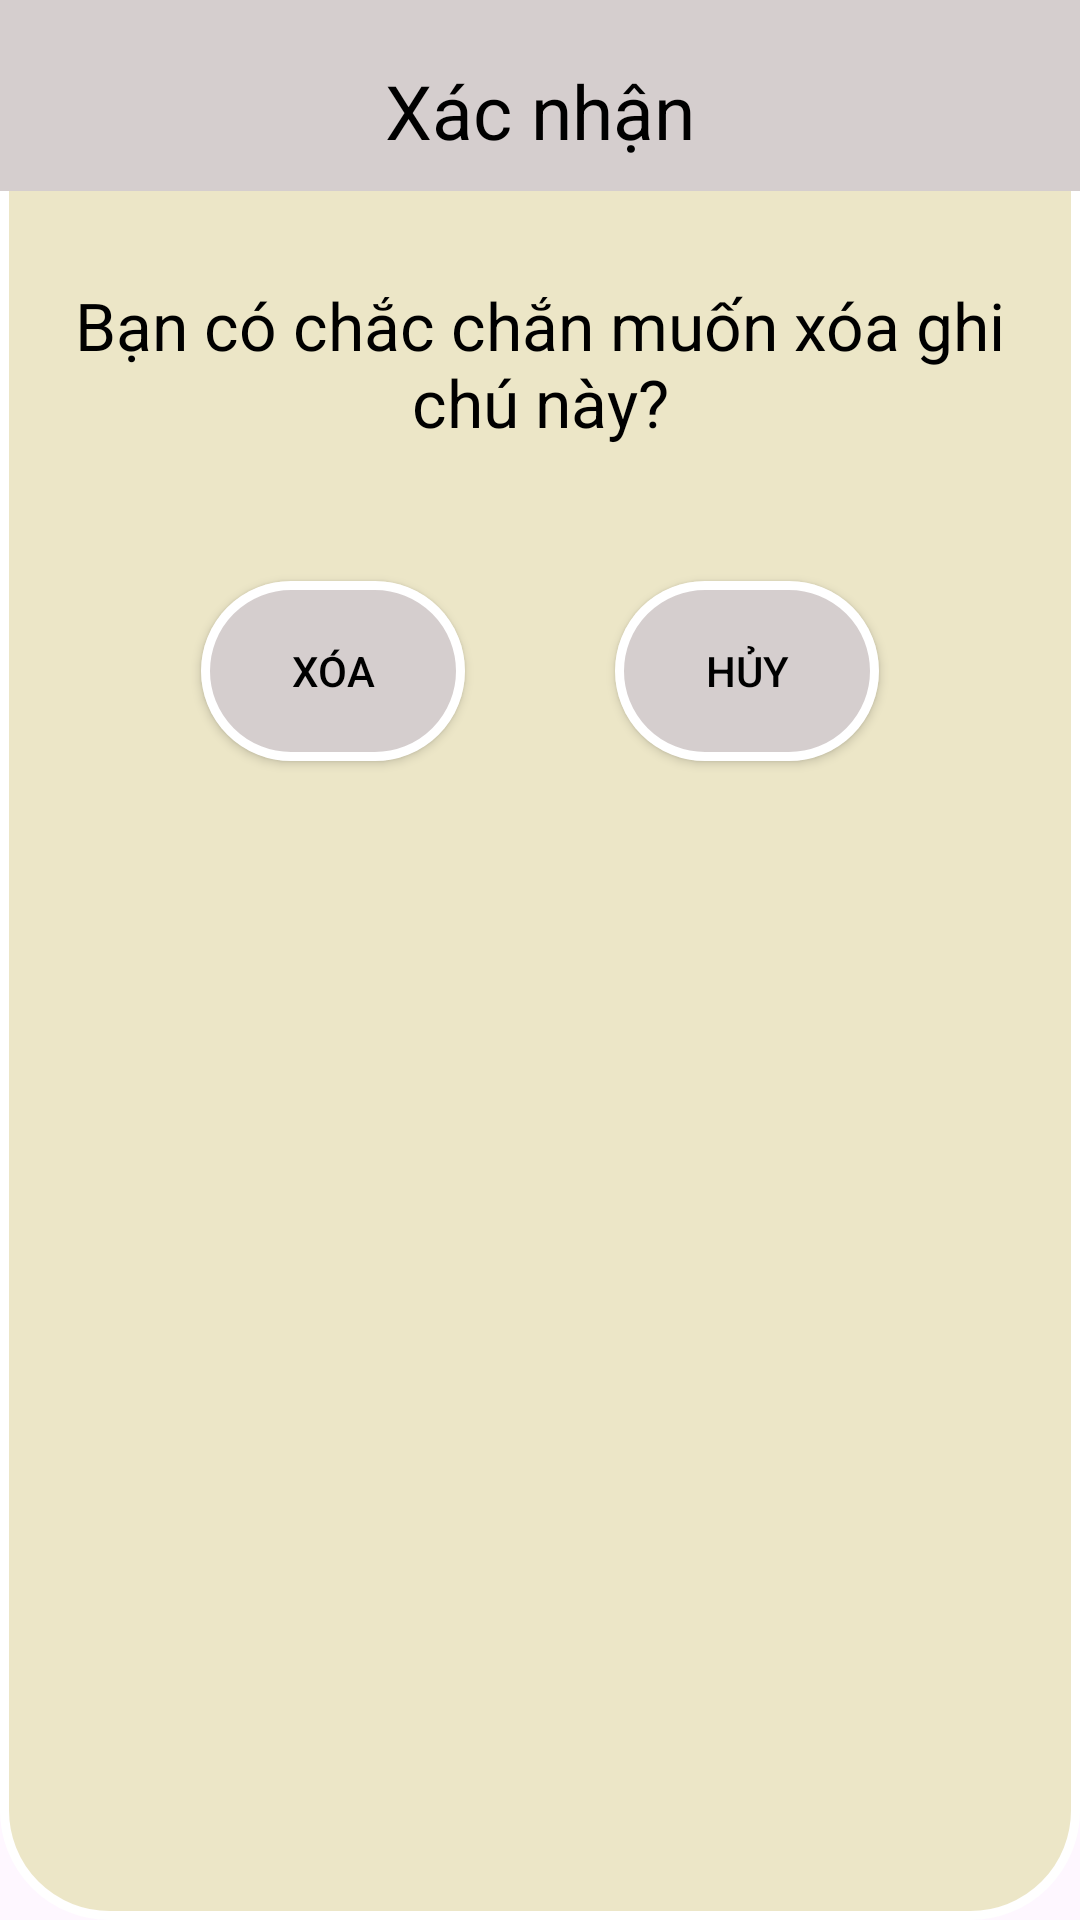

This screen was rendered from an Android layout file. Write that file and the resources it references.
<!-- AndroidManifest.xml: application theme Theme.BTL_QLCT -->
<!-- res/layout/dialog_xoa.xml -->
<?xml version="1.0" encoding="utf-8"?>
<LinearLayout xmlns:android="http://schemas.android.com/apk/res/android"
    android:orientation="vertical"

    android:layout_width="380dp"
    android:layout_height="300dp"
    android:background="@drawable/background_dialog"

    >

    <RelativeLayout
        android:layout_width="wrap_content"
        android:layout_height="wrap_content"
        android:background="#D5CECE"
        >

        <TextView
            android:layout_width="match_parent"
            android:layout_height="wrap_content"
            android:layout_marginTop="20dp"
            android:layout_marginBottom="10dp"
            android:gravity="center"
            android:text="Xác nhận"
            android:textColor="#000000"
            android:textSize="25dp"></TextView>
    </RelativeLayout>

    <RelativeLayout
        android:layout_width="wrap_content"
        android:layout_height="wrap_content"
        android:layout_marginTop="20dp">

        <TextView
            android:layout_width="match_parent"
            android:layout_height="wrap_content"
           android:padding="10dp"
            android:gravity="center"
            android:text="Bạn có chắc chắn muốn xóa ghi chú này?"
            android:textColor="#000000"
            android:textSize="22dp"></TextView>
    </RelativeLayout>


    <LinearLayout
        android:layout_width="match_parent"
        android:layout_height="70dp"
        android:layout_marginTop="30dp"
        android:orientation="horizontal"
        android:gravity="center">

        <Button
            android:id="@+id/btn_xoa"
            android:layout_width="wrap_content"
            android:layout_height="60dp"
            android:background="@drawable/background_button"
            android:text="Xóa"
            android:layout_marginRight="50dp"
            android:textColor="@color/black" />
        <Button
            android:id="@+id/btn_huy"
            android:layout_width="wrap_content"
            android:layout_height="60dp"
            android:background="@drawable/background_button"
            android:text="Hủy"
            android:textColor="@color/black" />


    </LinearLayout>
</LinearLayout>
<!-- resources referenced by this layout -->
<resources>
  <!-- drawable background_button (drawable) -->
  <?xml version="1.0" encoding="utf-8"?>
  <selector xmlns:android="http://schemas.android.com/apk/res/android">
      
      <item android:state_pressed="false">
          <shape>
              
              <solid android:color="#D5CECE"></solid>
              
              <stroke android:width="3dp"
                  android:color="@color/white"></stroke>
              
              <corners android:radius="35dp"></corners>
          </shape>
  
      </item>
  </selector>
  <!-- drawable background_dialog (drawable) -->
  <?xml version="1.0" encoding="utf-8"?>
  <selector xmlns:android="http://schemas.android.com/apk/res/android">
      
      <item android:state_pressed="false">
          <shape>
              
              <solid android:color="#ECE6C7"></solid>
              
              <stroke android:width="3dp"
                  android:color="@color/white"></stroke>
              
              <corners android:radius="35dp"></corners>
          </shape>
  
      </item>
  </selector>
  <style name="Theme.BTL_QLCT" parent="Base.Theme.BTL_QLCT" />
  <style name="Base.Theme.BTL_QLCT" parent="Theme.Material3.DayNight.NoActionBar">
          
          
      </style>
  <!-- not gathered from this repository: default colours our renderer supplied (Android Studio template values) -->
  <color name="black">#FF000000</color>
  <color name="white">#FFFFFFFF</color>
</resources>
